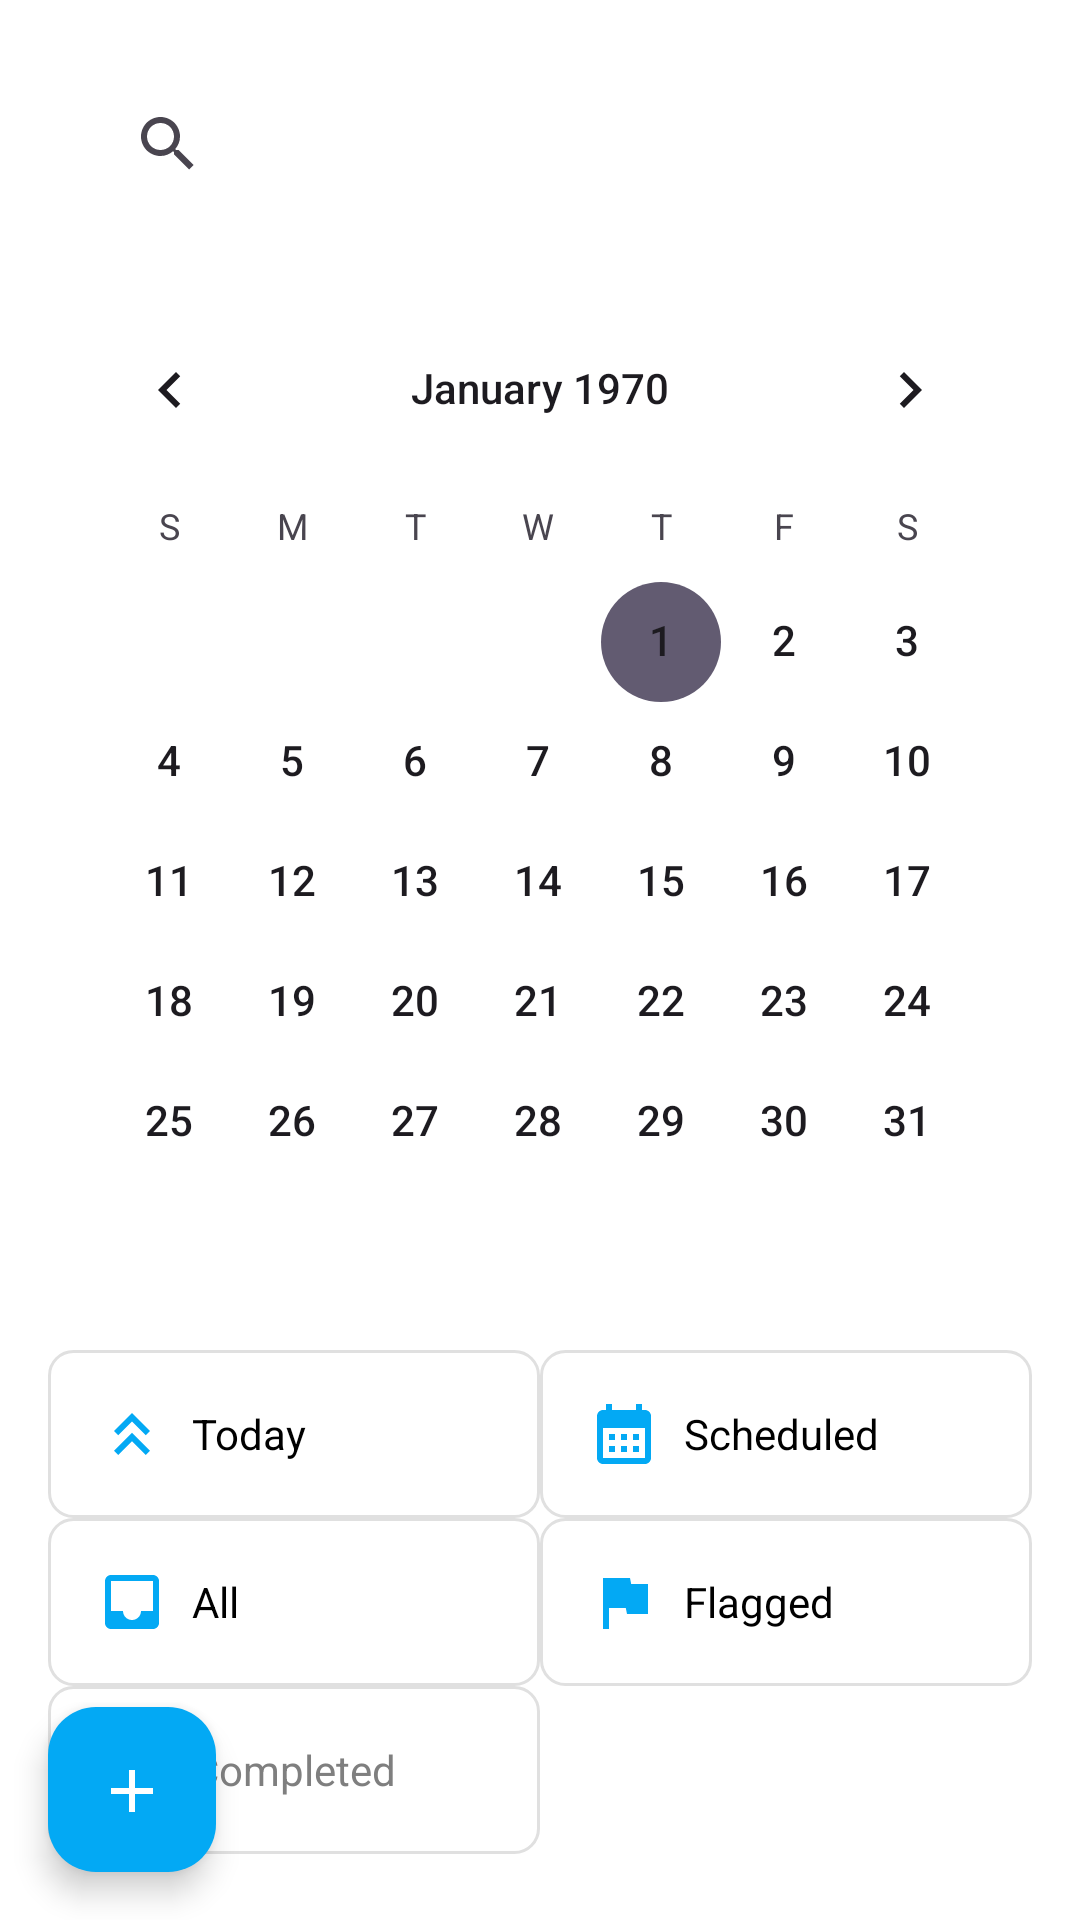

Here is an Android app screen rendered from its layout file. Give the layout XML and the strings, colors and styles it references.
<!-- AndroidManifest.xml: application theme Theme.Project_mad -->
<!-- res/layout/fragment_reminders.xml -->
<?xml version="1.0" encoding="utf-8"?>
<RelativeLayout
    xmlns:android="http://schemas.android.com/apk/res/android"
    xmlns:app="http://schemas.android.com/apk/res-auto"
    xmlns:tools="http://schemas.android.com/tools"
    android:layout_width="match_parent"
    android:layout_height="match_parent"
    android:background="@android:color/white"
    tools:context=".RemindersFragment">

    <androidx.core.widget.NestedScrollView
        android:layout_width="match_parent"
        android:layout_height="match_parent"
        android:padding="16dp">

        <LinearLayout
            android:layout_width="match_parent"
            android:layout_height="wrap_content"
            android:orientation="vertical">

            
            <LinearLayout
                android:layout_width="match_parent"
                android:layout_height="wrap_content"
                android:orientation="horizontal"
                android:background="@color/white"
                android:padding="8dp">


                <androidx.appcompat.widget.SearchView
                    android:id="@+id/search_bar"
                    android:layout_width="match_parent"
                    android:layout_height="wrap_content"
                    android:layout_marginStart="8dp"
                    android:queryHint="Search"
                    android:textColor="@android:color/black"
                    android:textSize="16sp"
                    android:iconifiedByDefault="false" />
            </LinearLayout>

            
            <CalendarView
                android:id="@+id/calendarView"
                android:layout_width="match_parent"
                android:layout_height="wrap_content"
                android:layout_marginTop="16dp"
                android:dateTextAppearance="@android:style/TextAppearance.Material.Button"
                android:weekDayTextAppearance="@android:style/TextAppearance.Material.Caption"
                android:showWeekNumber="false"
                android:visibility="visible"
                android:background="@android:color/white" />

            
            <GridLayout
                android:layout_width="match_parent"
                android:layout_height="wrap_content"
                android:columnCount="2"
                android:visibility="visible"
                android:rowCount="3"
                android:layout_marginTop="16dp">

                
                <LinearLayout
                    android:layout_width="0dp"
                    android:id="@+id/todaybutton"
                    android:layout_height="wrap_content"
                    android:layout_columnWeight="1"
                    android:background="@drawable/card_background"
                    android:padding="16dp"
                    android:gravity="center_vertical">

                    <ImageView
                        android:layout_width="24dp"
                        android:layout_height="24dp"
                        android:src="@drawable/nav_today"
                        app:tint="#03A9F4" />

                    <TextView
                        android:layout_width="wrap_content"
                        android:layout_height="wrap_content"
                        android:text="Today"
                        android:textSize="14sp"
                        android:textColor="@android:color/black"
                        android:layout_marginStart="8dp" />
                </LinearLayout>

                
                <LinearLayout
                    android:layout_width="0dp"
                    android:layout_height="wrap_content"
                    android:id="@+id/scheduledbutton"
                    android:layout_columnWeight="1"
                    android:background="@drawable/card_background"
                    android:padding="16dp"
                    android:gravity="center_vertical">

                    <ImageView
                        android:layout_width="24dp"
                        android:layout_height="24dp"
                        android:src="@drawable/nav_calendar"
                        app:tint="#03A9F4" />

                    <TextView
                        android:layout_width="wrap_content"
                        android:layout_height="wrap_content"
                        android:text="Scheduled"
                        android:textSize="14sp"
                        android:textColor="@android:color/black"
                        android:layout_marginStart="8dp" />
                </LinearLayout>

                
                <LinearLayout
                    android:layout_width="0dp"
                    android:layout_height="wrap_content"
                    android:layout_columnWeight="1"
                    android:background="@drawable/card_background"
                    android:padding="16dp"
                    android:id="@+id/allbutton"
                    android:gravity="center_vertical">

                    <ImageView
                        android:layout_width="24dp"
                        android:layout_height="24dp"
                        android:src="@drawable/nav_all"
                        app:tint="#03A9F4" />

                    <TextView
                        android:layout_width="wrap_content"
                        android:layout_height="wrap_content"
                        android:text="All"
                        android:textSize="14sp"
                        android:textColor="@android:color/black"
                        android:layout_marginStart="8dp" />
                </LinearLayout>

                
                <LinearLayout
                    android:layout_width="0dp"
                    android:layout_height="wrap_content"
                    android:layout_columnWeight="1"
                    android:id="@+id/flaggedbutton"
                    android:background="@drawable/card_background"
                    android:padding="16dp"
                    android:gravity="center_vertical">

                    <ImageView
                        android:layout_width="24dp"
                        android:layout_height="24dp"
                        android:src="@drawable/nav_flag"
                        app:tint="#03A9F4" />

                    <TextView
                        android:layout_width="wrap_content"
                        android:layout_height="wrap_content"
                        android:text="Flagged"
                        android:textSize="14sp"
                        android:textColor="@android:color/black"
                        android:layout_marginStart="8dp" />
                </LinearLayout>

                
                <LinearLayout
                    android:layout_width="0dp"
                    android:id="@+id/completedbutton"
                    android:layout_height="wrap_content"
                    android:layout_columnWeight="1"
                    android:background="@drawable/card_background"
                    android:padding="16dp"
                    android:gravity="center_vertical">

                    <ImageView
                        android:layout_width="24dp"
                        android:layout_height="24dp"
                        android:src="@drawable/nav_reminders"
                        app:tint="@color/dark_blue" />

                    <TextView
                        android:layout_width="wrap_content"
                        android:layout_height="wrap_content"
                        android:text="Completed"
                        android:textSize="14sp"
                        android:textColor="@color/dark_grey"
                        android:layout_marginStart="8dp" />
                </LinearLayout>
            </GridLayout>

            
            <LinearLayout
                android:id="@+id/eventsContainer"
                android:layout_width="match_parent"
                android:layout_height="wrap_content"
                android:orientation="vertical"
                android:layout_marginTop="16dp"
                android:visibility="gone">

            </LinearLayout>

            
            <TextView
                android:id="@+id/noRemindersTextView"
                android:layout_width="wrap_content"
                android:layout_height="wrap_content"
                android:layout_marginTop="16dp"
                android:text="No reminders available."
                android:textColor="@android:color/darker_gray"
                android:visibility="gone" />
            <androidx.recyclerview.widget.RecyclerView
                android:layout_width="wrap_content"
                android:layout_height="wrap_content"
                tools:listitem="@layout/reminder_card"
                android:visibility="gone"/>

            <Space
                android:layout_width="match_parent"
                android:layout_height="100dp" />


        </LinearLayout>
    </androidx.core.widget.NestedScrollView>

    <com.google.android.material.floatingactionbutton.FloatingActionButton
        android:layout_width="wrap_content"
        android:layout_height="55dp"
        android:layout_alignParentBottom="true"
        android:layout_alignParentLeft="true"
        android:layout_marginLeft="16dp"
        android:layout_marginBottom="16dp"
        app:srcCompat="@drawable/ic_add"
        android:id="@+id/addReminderButton"
        app:tint="@android:color/white"
        android:backgroundTint="@color/blue"
        />
</RelativeLayout>
<!-- res/layout/reminder_card.xml (included above) -->
<?xml version="1.0" encoding="utf-8"?>
<androidx.cardview.widget.CardView
    xmlns:android="http://schemas.android.com/apk/res/android"
    android:layout_width="match_parent"
    android:layout_height="wrap_content"
    android:layout_margin="8dp"
    android:padding="16dp">

    <RelativeLayout
        android:layout_width="match_parent"
        android:layout_height="wrap_content">

        
        <CheckBox
            android:id="@+id/checkBox"
            android:layout_width="wrap_content"
            android:layout_height="wrap_content"
            android:layout_alignParentStart="true"
            android:layout_marginEnd="8dp" />

        
        <TextView
            android:id="@+id/titlelabel"
            android:layout_width="wrap_content"
            android:layout_height="wrap_content"
            android:layout_toEndOf="@id/checkBox"
            android:layout_alignParentTop="true"
            android:text="Title"
            android:textSize="14sp"
            android:textStyle="bold"
            android:layout_marginBottom="4dp" />

        
        <TextView
            android:id="@+id/reminderTitle"
            android:layout_width="wrap_content"
            android:layout_height="wrap_content"
            android:layout_below="@id/titlelabel"
            android:layout_toEndOf="@id/checkBox"
            android:textSize="16sp"
            android:textColor="#000000" />

        
        <TextView
            android:id="@+id/desclabel"
            android:layout_width="wrap_content"
            android:layout_height="wrap_content"
            android:layout_below="@id/reminderTitle"
            android:layout_marginTop="8dp"
            android:layout_toEndOf="@id/checkBox"
            android:text="Description"
            android:textSize="14sp"
            android:textStyle="bold"
            android:layout_marginBottom="4dp" />

        
        <TextView
            android:id="@+id/reminderDescription"
            android:layout_width="wrap_content"
            android:layout_height="wrap_content"
            android:layout_below="@id/desclabel"
            android:layout_toEndOf="@id/checkBox"
            android:textSize="14sp"
            android:textColor="#000000" />

    </RelativeLayout>
</androidx.cardview.widget.CardView>
<!-- resources referenced by this layout -->
<resources>
  <color name="blue">#03A9F4</color>
  <color name="dark_blue">#01579B</color>
  <color name="dark_grey">#FF7F7F7F</color>
  <color name="white">#FFFFFFFF</color>
  <!-- drawable card_background (drawable) -->
  <?xml version="1.0" encoding="utf-8"?>
  <shape xmlns:android="http://schemas.android.com/apk/res/android">
      
      <solid android:color="#FFFFFF" />
  
      
      <corners android:radius="8dp" />
  
      
      <stroke
          android:width="1dp"
          android:color="#E0E0E0" />
  
      
      <padding
          android:left="16dp"
          android:top="16dp"
          android:right="16dp"
          android:bottom="16dp" />
  </shape>
  <!-- drawable ic_add (drawable) -->
  <vector xmlns:android="http://schemas.android.com/apk/res/android" android:height="24dp" android:tint="#BCB9B9" android:viewportHeight="24" android:viewportWidth="24" android:width="24dp">
        
      <path android:fillColor="@android:color/white" android:pathData="M19,13h-6v6h-2v-6H5v-2h6V5h2v6h6v2z"/>
      
  </vector>
  <!-- drawable nav_all (drawable) -->
  <vector xmlns:android="http://schemas.android.com/apk/res/android" android:height="24dp" android:tint="#BCB9B9" android:viewportHeight="24" android:viewportWidth="24" android:width="24dp">
        
      <path android:fillColor="@android:color/white" android:pathData="M19,3L4.99,3c-1.11,0 -1.98,0.89 -1.98,2L3,19c0,1.1 0.88,2 1.99,2L19,21c1.1,0 2,-0.9 2,-2L21,5c0,-1.11 -0.9,-2 -2,-2zM19,15h-4c0,1.66 -1.35,3 -3,3s-3,-1.34 -3,-3L4.99,15L4.99,5L19,5v10z"/>
      
  </vector>
  <!-- drawable nav_calendar (drawable) -->
  <vector xmlns:android="http://schemas.android.com/apk/res/android" android:height="24dp" android:tint="#BCB9B9" android:viewportHeight="24" android:viewportWidth="24" android:width="24dp">
        
      <path android:fillColor="@android:color/white" android:pathData="M19,4h-1V2h-2v2H8V2H6v2H5C3.89,4 3.01,4.9 3.01,6L3,20c0,1.1 0.89,2 2,2h14c1.1,0 2,-0.9 2,-2V6C21,4.9 20.1,4 19,4zM19,20H5V10h14V20zM9,14H7v-2h2V14zM13,14h-2v-2h2V14zM17,14h-2v-2h2V14zM9,18H7v-2h2V18zM13,18h-2v-2h2V18zM17,18h-2v-2h2V18z"/>
      
  </vector>
  <!-- drawable nav_flag (drawable) -->
  <vector xmlns:android="http://schemas.android.com/apk/res/android" android:height="24dp" android:tint="#BCB9B9" android:viewportHeight="24" android:viewportWidth="24" android:width="24dp">
        
      <path android:fillColor="@android:color/white" android:pathData="M14.4,6L14,4H5v17h2v-7h5.6l0.4,2h7V6z"/>
      
  </vector>
  <!-- drawable nav_today (drawable) -->
  <vector xmlns:android="http://schemas.android.com/apk/res/android" android:height="24dp" android:tint="#BCB9B9" android:viewportHeight="24" android:viewportWidth="24" android:width="24dp">
        
      <path android:fillColor="@android:color/white" android:pathData="M6,17.59l1.41,1.41l4.59,-4.58l4.59,4.58l1.41,-1.41l-6,-6z"/>
        
      <path android:fillColor="@android:color/white" android:pathData="M6,11l1.41,1.41l4.59,-4.58l4.59,4.58l1.41,-1.41l-6,-6z"/>
      
  </vector>
  <style name="Theme.Project_mad" parent="Base.Theme.Project_mad" />
  <style name="Base.Theme.Project_mad" parent="Theme.Material3.DayNight.NoActionBar">
          
          
      </style>
</resources>
